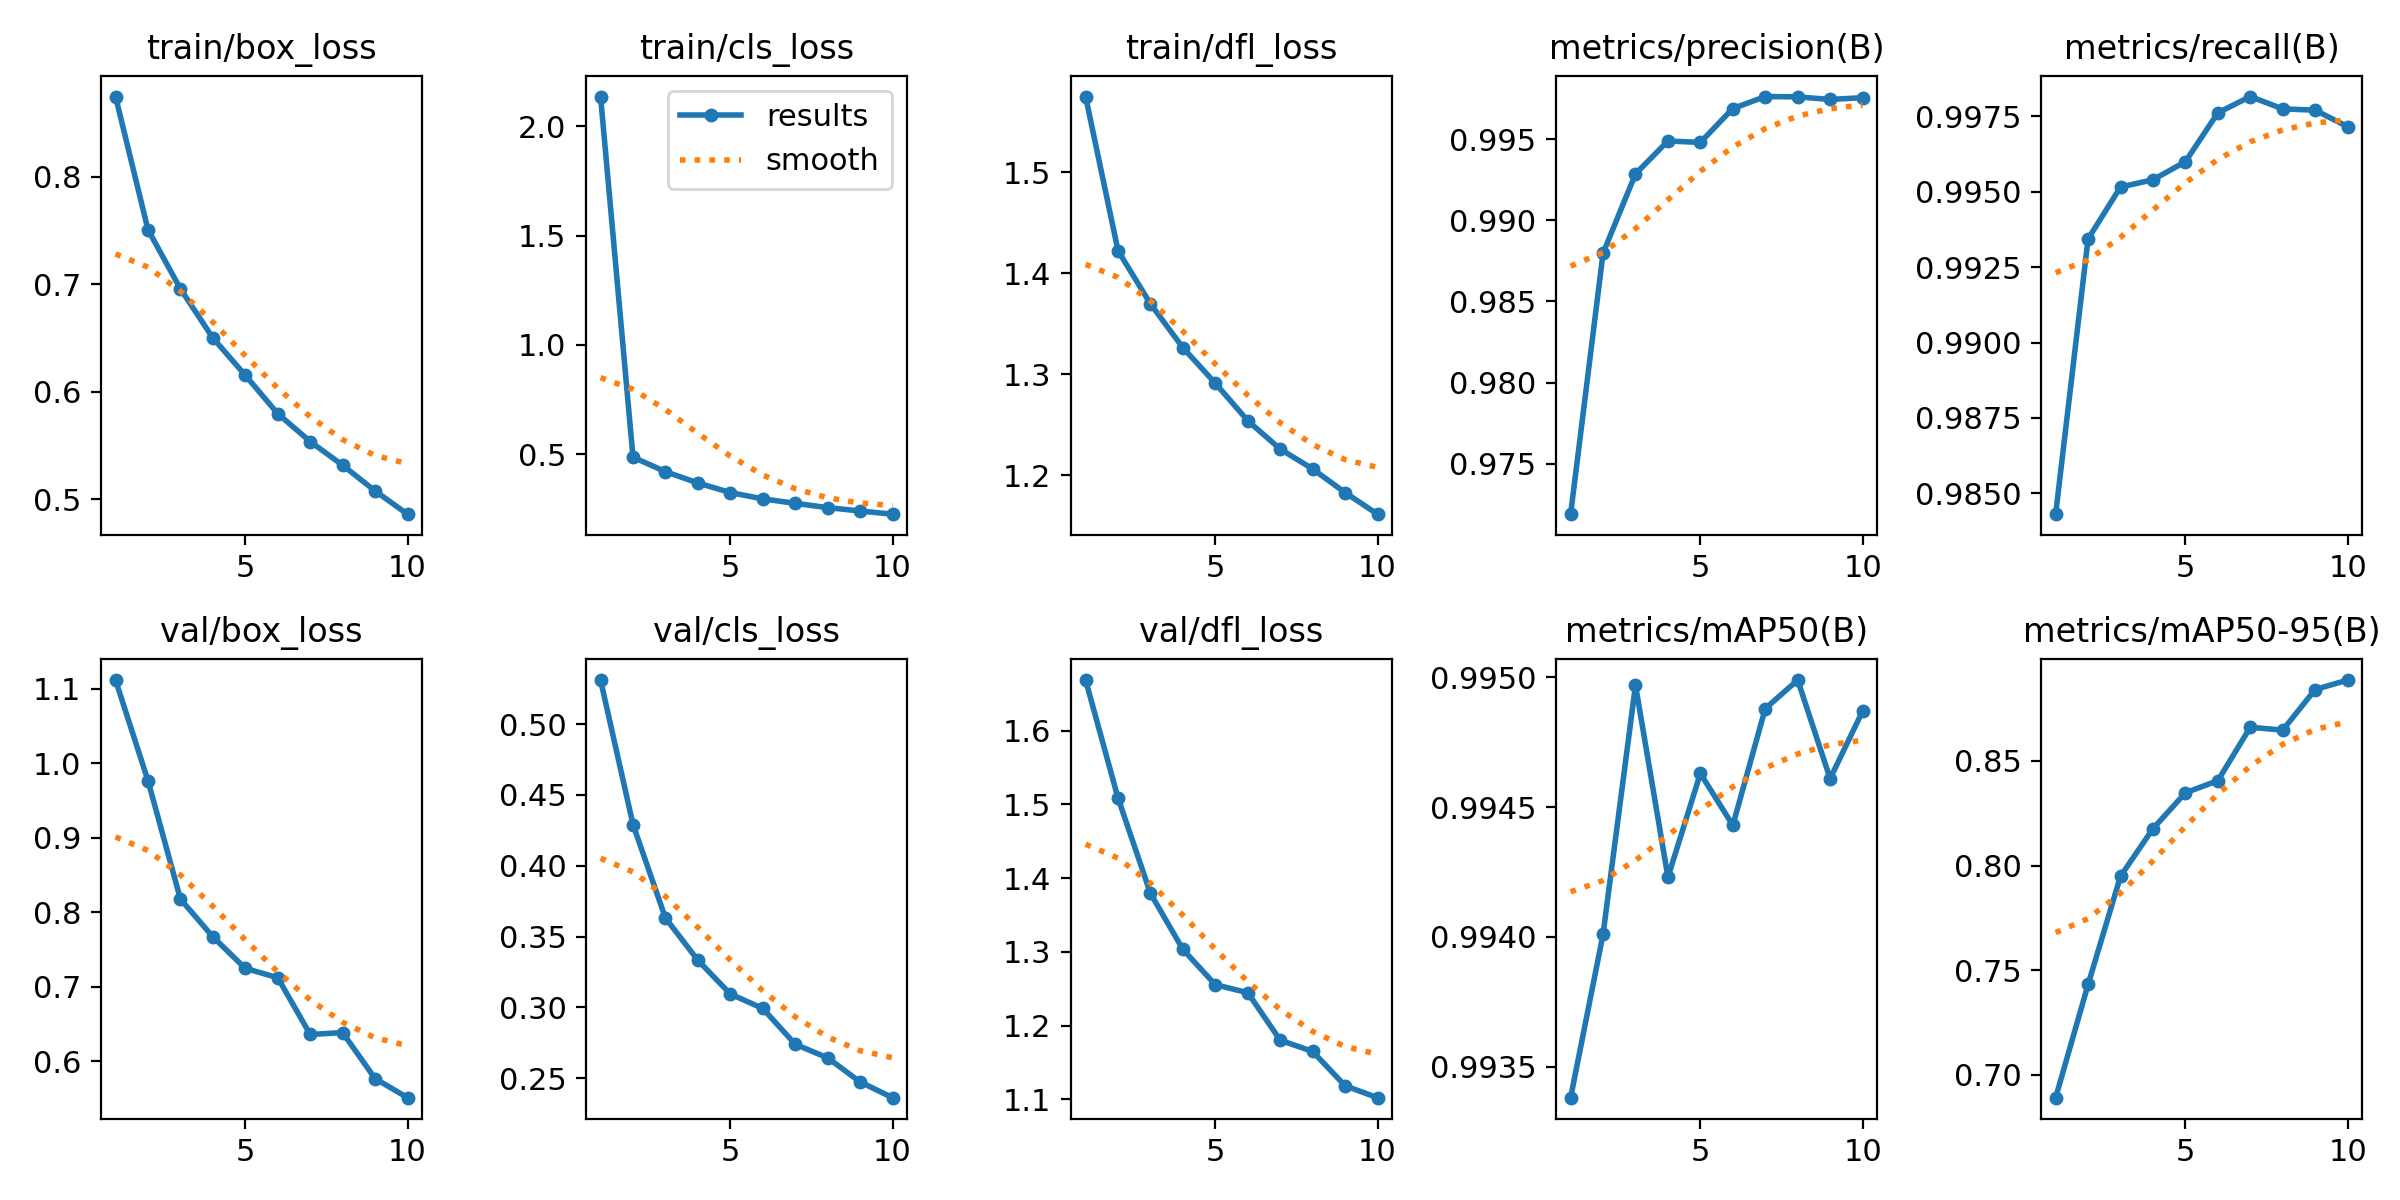

The file beside this chart, header and first rows:
epoch, train/box_loss, train/cls_loss, train/dfl_loss, metrics/precision(B), metrics/recall(B), metrics/mAP50(B), metrics/mAP50-95(B), val/box_loss, val/cls_loss, val/dfl_loss, lr/pg0, lr/pg1, lr/pg2
1, 0.8744, 2.136, 1.575, 0.9719, 0.9843, 0.9934, 0.6891, 1.111, 0.5311, 1.669, 0.0001149, 0.0001149, 0.0001149
2, 0.7506, 0.4863, 1.422, 0.988, 0.9934, 0.994, 0.7432, 0.9764, 0.4291, 1.509, 0.0002072, 0.0002072, 0.0002072
3, 0.6957, 0.4204, 1.37, 0.9929, 0.9952, 0.995, 0.7949, 0.8175, 0.363, 1.379, 0.0002766, 0.0002766, 0.0002766
4, 0.6501, 0.3684, 1.326, 0.9949, 0.9954, 0.9942, 0.8176, 0.7668, 0.3332, 1.303, 0.0002425, 0.0002425, 0.0002425
5, 0.6154, 0.3247, 1.291, 0.9948, 0.996, 0.9946, 0.8347, 0.7244, 0.3094, 1.255, 0.0002084, 0.0002084, 0.0002084
6, 0.5798, 0.296, 1.254, 0.9969, 0.9976, 0.9944, 0.8406, 0.7118, 0.2992, 1.245, 0.0001742, 0.0001742, 0.0001742
7, 0.5538, 0.2754, 1.226, 0.9976, 0.9982, 0.9949, 0.8661, 0.6356, 0.2739, 1.18, 0.0001401, 0.0001401, 0.0001401
8, 0.5319, 0.256, 1.206, 0.9976, 0.9978, 0.995, 0.8647, 0.6382, 0.2643, 1.165, 0.0001059, 0.0001059, 0.0001059
9, 0.508, 0.2404, 1.183, 0.9975, 0.9977, 0.9946, 0.8841, 0.5765, 0.2474, 1.118, 7.176e-05, 7.176e-05, 7.176e-05
10, 0.4864, 0.2259, 1.161, 0.9976, 0.9972, 0.9949, 0.8886, 0.5508, 0.2362, 1.102, 3.7605e-05, 3.7605e-05, 3.7605e-05
